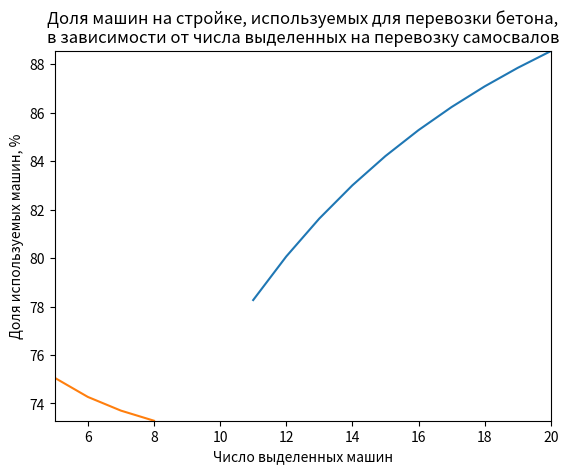

Recreate this plot in Python.
# M/M/k с групповым обслуживанием
# k = 4 самосвала по 2 м3
# замес 10 м3 в 2 часа
# t_wait = 2 часа

# lambda = 10/2 м3 в час 
# mu = 2/10 м3 в час

from math import factorial, exp
import numpy as np
import matplotlib.pyplot as plt

def get_r(alpha, beta):
    eps = .00000001
    r = 1
    while ((alpha / beta)**r / factorial(r-1)) * exp(alpha / beta) > eps:
        r += 1
    return r

def prod_alpha_1(alpha, l):
    prod = 1
    for m in range(0, l):
        prod *= (alpha + m)
    return prod

def prod_alpha_2(alpha, l):
    prod = 1
    for m in range(1, l+1):
        prod *= (alpha + m)
    return prod


def prod_beta(k, s, beta):
    prod = 1
    for r in range(1, s + 1):
        prod *= (k + r * beta)
    return prod


def get_p_0(k, alpha, beta):
    res_1 = prod_alpha_2(alpha, k) / factorial(k)
    res_2 = prod_alpha_1(alpha, k) / factorial(k)
    res_3 = sum([alpha ** s / prod_beta(k, s, beta) for s in range(1, r + 1)])
    res = 1 / (res_1 + res_2 * res_3)
    return res


def get_p_n(n, alpha, p_0):
    return (prod_alpha_1(alpha, n) / factorial(n)) * p_0


def get_p_ks(k, s, alpha, beta, p_0):
    res = ((alpha**s * prod_alpha_1(alpha, k)) / (factorial(k) * prod_beta(k, s, beta))) * p_0
    return res


k = 4
lambda_ = 1 / 2
mu = 1 / 5
nu = 1 / 2

alpha = lambda_ / mu
beta = nu / mu

r = get_r(alpha, beta)
print(f'r = {r}')

# а) вероятность того, что 1, 2 или все самосвалы возьмут бетон из замеса (т. е. эти самосвалы не находятся в рейсе); 
print('A) Вероятность того, что 1, 2 или все самосвалы возьмут бетон из замеса (т. е. эти самосвалы не находятся в рейсе):')
p_0 = get_p_0(k, alpha, beta)
[print(f'\t{k - n - 1} самосвалы: {get_p_n(n, alpha, p_0)}') for n in [2, 1]] 
print(f'\tВсе самосвалы: {p_0}')

# б) среднее число самосвалов, которые возьмут бетон из замеса; 
def get_h(alpha, p_0, k):
    h = sum([n * get_p_n(n, alpha, p_0) for n in range(k + 1)]) + \
        k * (1 - sum([get_p_n(n, alpha, p_0) for n in range(k + 1)]))
    return h

h = get_h(alpha, p_0, k)
print(f'Б) Среднее число самосвалов, которые возьмут бетон из замеса: {h}')

# в) количество бетона, которое будет израсходовано на свою стройку, и количество бетона, отданного другим организациям; 
b = sum([s * get_p_ks(k, s, alpha, beta, p_0) for s in range(1, r + 1)])
p_ref = beta / alpha * b
mean_count_finished = lambda_ * (1 - p_ref)
mean_count_refuse = lambda_ * p_ref
print(f'В) Количество бетона, которое будет израсходовано на свою стройку: {mean_count_finished}')
print(f'   Количество бетона, отданного другим организациям: {mean_count_refuse}')

# г) вероятность того, что весь бетон будет отдан другим строительным организациям; 
print(f'Г) Вероятность того, что весь бетон будет отдан другим строительным организациям: {p_ref}')

# д) долю машин стройки, используемых для перевозки бетона, и долю машин, простаивающих в ожидании загрузки бетона; 
def k_h(h, k):
    return h / k

def k_g(k, h):
    return (k - h) / k

print(f'Д) Доля машин стройки, используемых для перевозки бетона: {k_h(h, k) * 100}%')
print(f'   Доля машин, простаивающих в ожидании загрузки бетона: {k_g(k, h) * 100}%')

# е) вероятность простоя самосвалов.
print(f'Е) Вероятность простоя самосвалов: {p_0}')

# Определить долю машин стройки, используемых для перевозки бетона, в зависимости от 
print()
# а) объема одного замеса бетона, который меняется – увеличивается на 10, 20, …, 100 процентов (построить график зависимости);
# V = 10 м^3
V = np.arange(0.1, 1.1, 0.1) * 10 + 10
mus = 2 / V
print(f'А) Увеличение объёма одного замеса бетона: {V}')
p_s = []
for mu_tmp in mus:
    alpha = lambda_ / mu_tmp
    beta = nu / mu_tmp
    p_s.append(k_h(get_h(alpha, get_p_0(k, alpha, beta), k), k) * 100)
print(f'   Доля машин стройки, используемых для перевозки бетона: {p_s}')
plt.autoscale(tight=True)
plt.plot(V, p_s)
plt.title('Доля машин на стройке, используемых для перевозки бетона,\nв зависимости от объёма одного замеса бетона')
plt.xlabel('Объём, м^3')
plt.ylabel('Машины, %')
plt.show()

# б) изменения количества единиц занятых на перевозке бетона самосвалов – увеличения, но не более, чем в 2 раза (построить график зависимости)
kappas = np.arange(5, k*2+1)
print(f'Б) Увеличение числа занятых на перевозке самосвалов: {kappas}')
p_s = []
alpha = lambda_ / mu
beta = nu / mu
for kappa_tmp in kappas:
    p_s.append(k_h(get_h(alpha, get_p_0(kappa_tmp, alpha, beta), kappa_tmp), kappa_tmp) * 100)
print(f'   Доля машин стройки, используемых для перевозки бетона: {p_s}')
plt.autoscale(tight=True)
plt.plot(kappas, p_s)
plt.title('Доля машин на стройке, используемых для перевозки бетона,\nв зависимости от числа выделенных на перевозку самосвалов')
plt.xlabel('Число выделенных машин')
plt.ylabel('Доля используемых машин, %')
plt.show()
